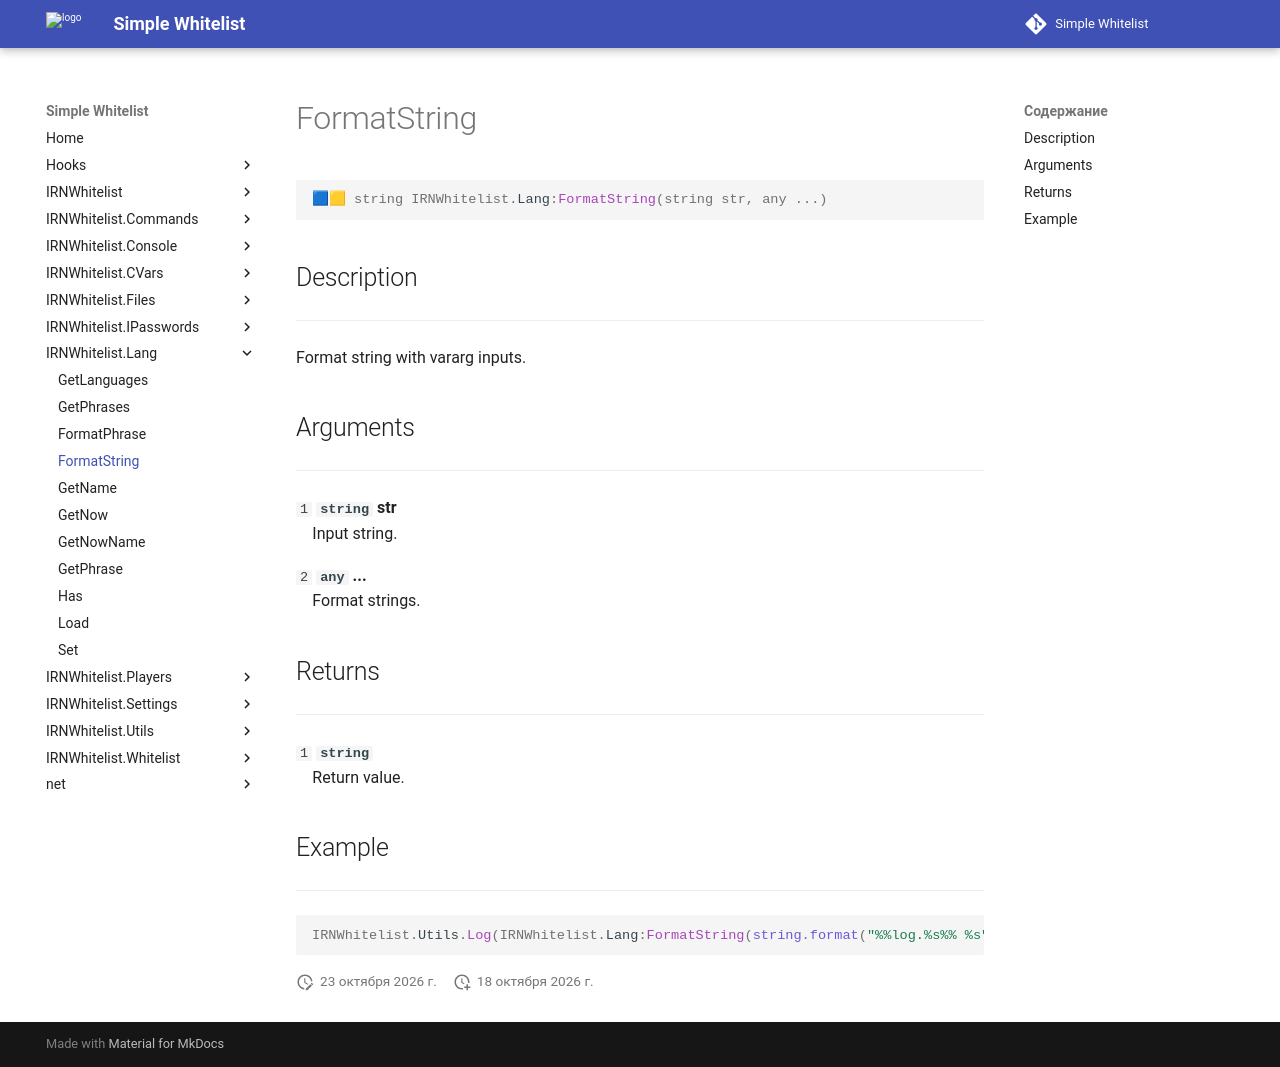

repository: Enalian/simple_whitelist · page: IRNWhitelist_Lang/FormatString/index.html · generator: mkdocs

---
title: IRNWhitelist.Lang:FormatString
---

```lua
🟦🟨 string IRNWhitelist.Lang:FormatString(string str, any ...)
```

## Description
---

Format string with vararg inputs.

## Arguments
---

`1` **`string`** **str**  
&emsp;Input string.

`2` **`any`** **...**  
&emsp;Format strings.

## Returns
---

`1` **`string`**  
&emsp;Return value.

## Example
---

```lua
IRNWhitelist.Utils.Log(IRNWhitelist.Lang:FormatString(string.format("%%log.%s%% %s", log_type, str)))
```
